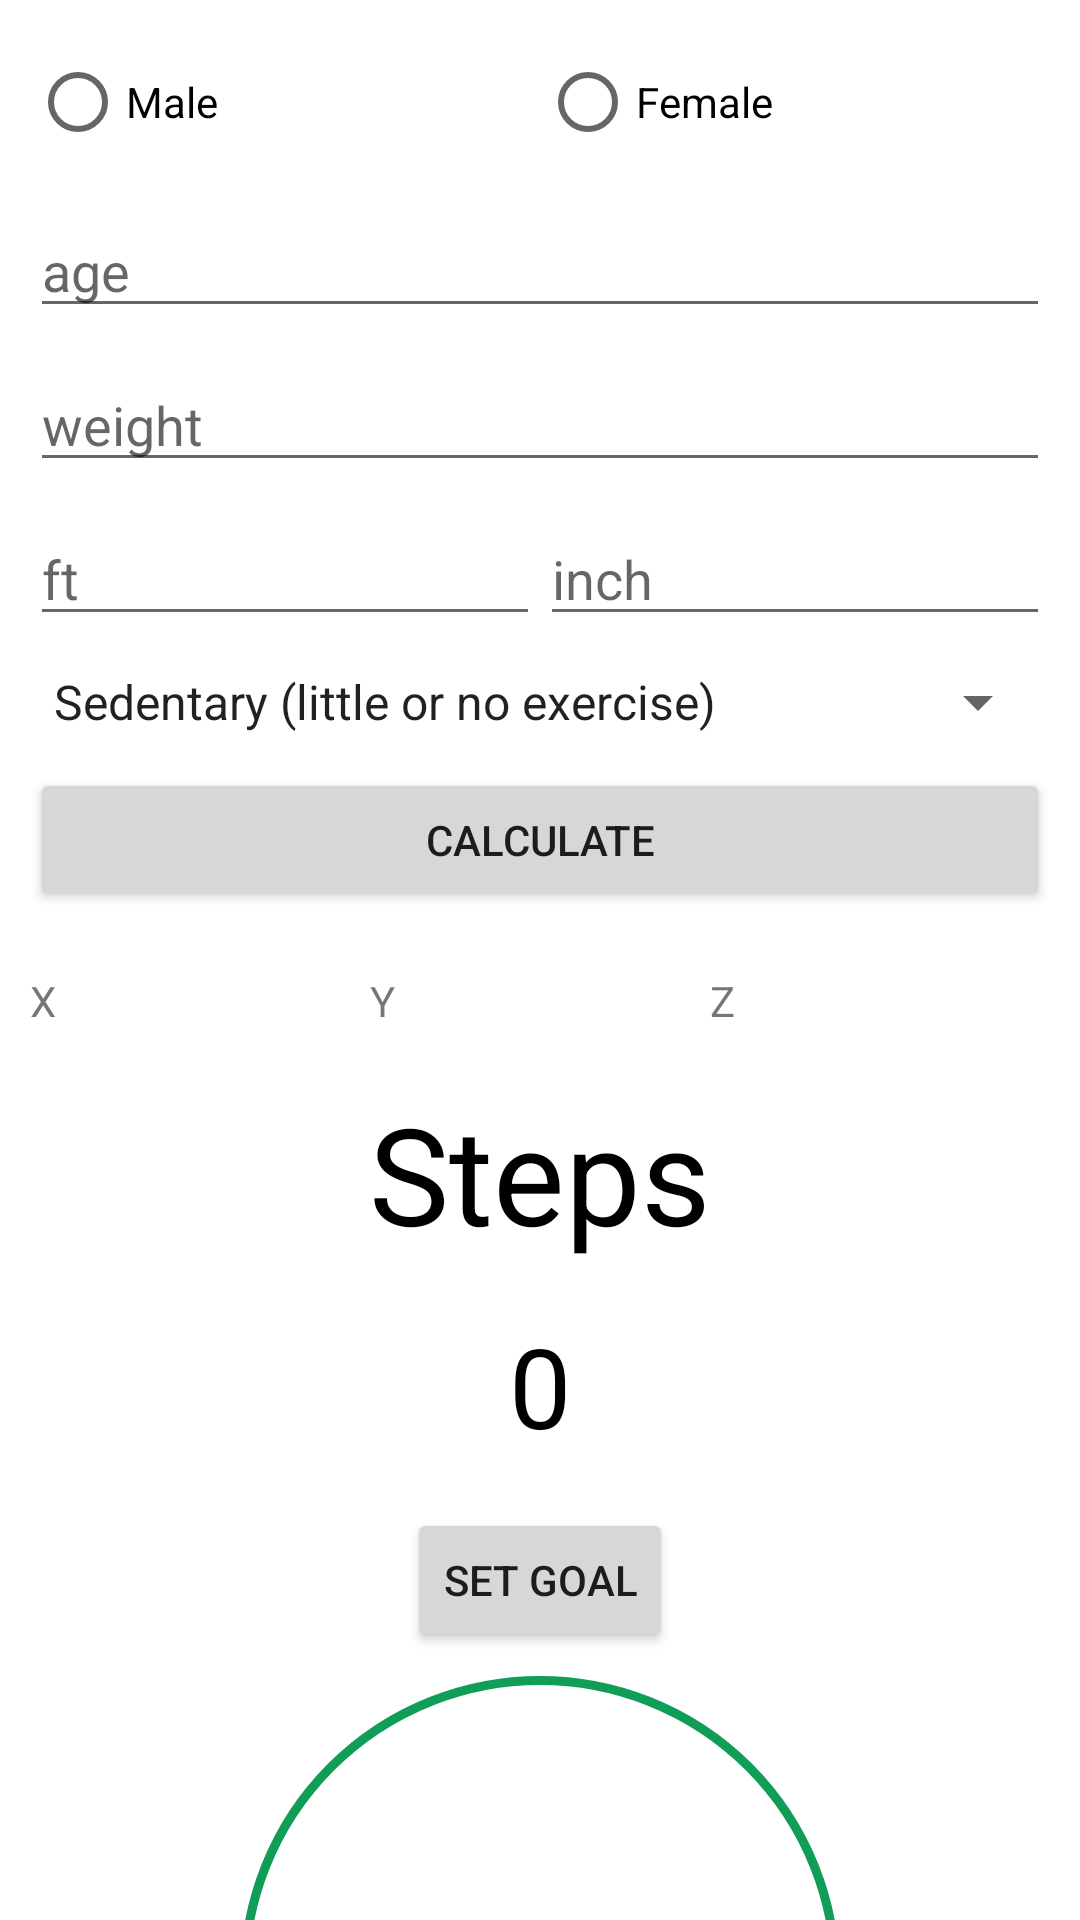

Reconstruct the res/layout file that produces this screen, plus the resources it refers to.
<!-- AndroidManifest.xml: application theme Theme.WorkOut -->
<!-- res/layout/activity_step.xml -->
<?xml version="1.0" encoding="utf-8"?>
<LinearLayout
    xmlns:android="http://schemas.android.com/apk/res/android"
    xmlns:app="http://schemas.android.com/apk/res-auto"
    xmlns:tools="http://schemas.android.com/tools"
    android:layout_width="match_parent"
    android:layout_height="match_parent"
    android:orientation="vertical"
    tools:context=".daily.StepActivity">

    <LinearLayout
        android:layout_width="match_parent"
        android:layout_height="wrap_content"
        android:orientation="vertical"
        android:layout_margin="5dp">
        <RadioGroup
            android:id="@+id/radio_group"
            android:layout_width="match_parent"
            android:layout_height="wrap_content"
            android:orientation="horizontal"
            android:layout_margin="5dp">
            <RadioButton
                android:id="@+id/radio_button_male"
                android:layout_width="match_parent"
                android:layout_height="wrap_content"
                android:layout_weight="1"
                android:text="Male"/>
            <RadioButton
                android:id="@+id/radio_button_female"
                android:layout_width="match_parent"
                android:layout_height="wrap_content"
                android:layout_weight="1"
                android:text="Female"/>
        </RadioGroup>
        <EditText
            android:id="@+id/edit_text_age"
            android:layout_width="match_parent"
            android:layout_height="wrap_content"
            android:hint="age"
            android:layout_margin="5dp"
            android:inputType="number"/>
        <EditText
            android:id="@+id/edit_text_weight"
            android:layout_width="match_parent"
            android:layout_height="wrap_content"
            android:hint="weight"
            android:layout_margin="5dp"
            android:inputType="number"/>
        <LinearLayout
            android:layout_width="match_parent"
            android:layout_height="wrap_content"
            android:orientation="horizontal"
            android:layout_margin="5dp">
            <EditText
                android:id="@+id/edit_text_ft"
                android:layout_width="match_parent"
                android:layout_height="wrap_content"
                android:hint="ft"
                android:layout_weight="1"
                android:inputType="number"/>
            <EditText
                android:id="@+id/edit_text_inch"
                android:layout_width="match_parent"
                android:layout_height="wrap_content"
                android:hint="inch"
                android:layout_weight="1"
                android:inputType="number"/>
        </LinearLayout>
        <Spinner
            android:id="@+id/spinner_active_level"
            android:layout_width="match_parent"
            android:layout_height="wrap_content"
            android:entries="@array/levelofactivity"
            android:layout_margin="5dp"/>

        <Button
            android:id="@+id/button_calculate"
            android:layout_width="match_parent"
            android:layout_height="wrap_content"
            android:text="Calculate"
            android:layout_margin="5dp"/>
    </LinearLayout>
    <LinearLayout
        android:layout_width="match_parent"
        android:layout_height="wrap_content"
        android:padding="5dp"
        android:layout_margin="5dp">
        <TextView
            android:id="@+id/textviewX"
            android:layout_width="0dp"
            android:layout_height="wrap_content"
            android:layout_weight="1"
            android:text="X"/>
        <TextView
            android:id="@+id/textviewY"
            android:layout_width="0dp"
            android:layout_height="wrap_content"
            android:layout_weight="1"
            android:text="Y"/>
        <TextView
            android:id="@+id/textviewZ"
            android:layout_width="0dp"
            android:layout_height="wrap_content"
            android:layout_weight="1"
            android:text="Z"/>
    </LinearLayout>
    
    
    <TextView
        android:id="@+id/steps"
        android:layout_width="wrap_content"
        android:layout_height="wrap_content"
        android:layout_margin="8dp"
        android:text="Steps"
        android:textSize="45sp"
        android:textColor="@color/black"
        android:layout_gravity="center"/>

    
    <TextView
        android:id="@+id/tv_stepsTaken"
        android:layout_width="wrap_content"
        android:layout_height="wrap_content"
        android:layout_margin="8dp"
        android:text="0"
        android:textSize="37sp"
        android:textColor="@color/black"
        android:layout_gravity="center"/>
    
    <Button
        android:id="@+id/btnSetGoal"
        android:layout_width="wrap_content"
        android:layout_height="wrap_content"
        android:text="set Goal"
        android:layout_margin="8dp"
        android:layout_gravity="center"/>
    
    <ImageView
        android:id="@+id/imageView"
        android:layout_width="200dp"
        android:layout_height="200dp"
        android:layout_gravity="center"
        android:background="@drawable/circle_outline"/>

</LinearLayout>
<!-- resources referenced by this layout -->
<resources>
  <string-array name="levelofactivity">
          <item>Sedentary (little or no exercise)</item>
          <item>Lightly active (exercise 1–3 days/week)</item>
          <item>Moderately active (exercise 3–5 days/week)</item>
          <item>Active (exercise 6–7 days/week)</item>
          <item>Very active (hard exercise 6–7 days/week)</item>
      </string-array>
  <color name="black">#FF000000</color>
  <!-- drawable circle_outline (drawable) -->
  <?xml version="1.0" encoding="utf-8"?>
  <selector xmlns:android="http://schemas.android.com/apk/res/android">
      <item>
          <shape
              android:shape="oval">
              <stroke
                  android:color="#0F9D58"
                  android:width="3dp"/>
              <size
                  android:width="120dp"
                  android:height="120dp"/>
          </shape>
      </item>
  </selector>
  <style name="Theme.WorkOut" parent="Theme.MaterialComponents.DayNight.NoActionBar">
          
          <item name="colorPrimary">@color/purple_500</item>
          <item name="colorPrimaryVariant">@color/purple_700</item>
          <item name="colorOnPrimary">@color/white</item>
          
          <item name="colorSecondary">@color/teal_200</item>
          <item name="colorSecondaryVariant">@color/teal_700</item>
          <item name="colorOnSecondary">@color/black</item>
          
          <item name="android:statusBarColor">?attr/colorPrimaryVariant</item>
          
      </style>
  <color name="purple_500">#FF6200EE</color>
  <color name="purple_700">#FF3700B3</color>
  <color name="white">#FFFFFFFF</color>
  <color name="teal_200">#FF03DAC5</color>
  <color name="teal_700">#FF018786</color>
</resources>
